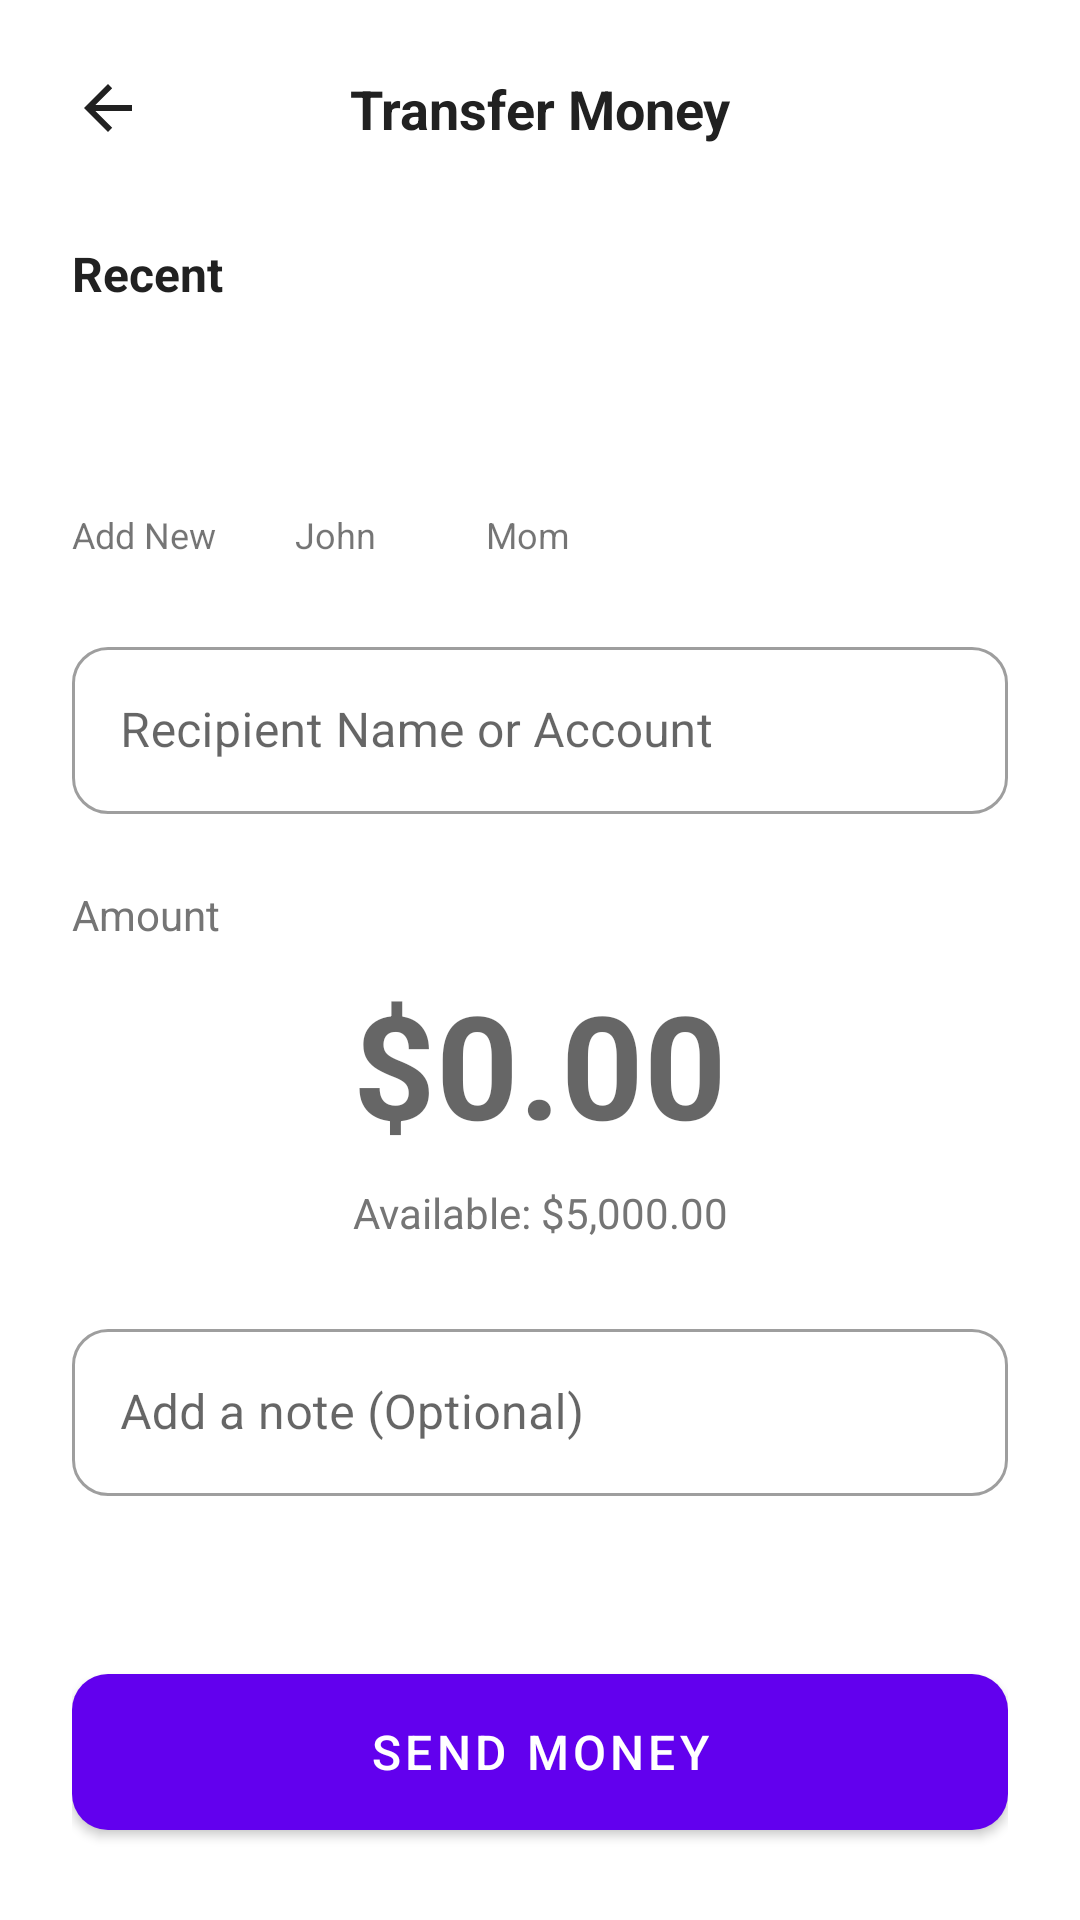

This screen was rendered from an Android layout file. Write that file and the resources it references.
<!-- AndroidManifest.xml: application theme Theme.BankingApp -->
<!-- res/layout/fragment_transfer.xml -->
<?xml version="1.0" encoding="utf-8"?>
<androidx.constraintlayout.widget.ConstraintLayout xmlns:android="http://schemas.android.com/apk/res/android"
    xmlns:app="http://schemas.android.com/apk/res-auto"
    xmlns:tools="http://schemas.android.com/tools"
    android:layout_width="match_parent"
    android:layout_height="match_parent"
    android:background="@android:color/white"
    android:padding="24dp"
    tools:context=".ui.fragments.TransferFragment">

    
    <ImageView
        android:id="@+id/btn_back"
        android:layout_width="24dp"
        android:layout_height="24dp"
        android:src="@drawable/abc_ic_ab_back_material"
        app:layout_constraintStart_toStartOf="parent"
        app:layout_constraintTop_toTopOf="parent"
        app:tint="@color/text_primary" />

    <TextView
        android:id="@+id/tv_title"
        android:layout_width="wrap_content"
        android:layout_height="wrap_content"
        android:text="Transfer Money"
        android:textColor="@color/text_primary"
        android:textSize="18sp"
        android:textStyle="bold"
        app:layout_constraintBottom_toBottomOf="@id/btn_back"
        app:layout_constraintEnd_toEndOf="parent"
        app:layout_constraintStart_toStartOf="parent"
        app:layout_constraintTop_toTopOf="@id/btn_back" />

    
    <TextView
        android:id="@+id/tv_recent_label"
        android:layout_width="wrap_content"
        android:layout_height="wrap_content"
        android:layout_marginTop="32dp"
        android:text="Recent"
        android:textColor="@color/text_primary"
        android:textSize="16sp"
        android:textStyle="bold"
        app:layout_constraintStart_toStartOf="parent"
        app:layout_constraintTop_toBottomOf="@id/tv_title" />

    <HorizontalScrollView
        android:id="@+id/scroll_recent"
        android:layout_width="match_parent"
        android:layout_height="wrap_content"
        android:layout_marginTop="16dp"
        android:scrollbars="none"
        app:layout_constraintTop_toBottomOf="@id/tv_recent_label">

        <LinearLayout
            android:layout_width="wrap_content"
            android:layout_height="wrap_content"
            android:orientation="horizontal">

            
            <LinearLayout
                android:layout_width="wrap_content"
                android:layout_height="wrap_content"
                android:layout_marginEnd="16dp"
                android:gravity="center"
                android:orientation="vertical">
                <ImageView
                    android:layout_width="48dp"
                    android:layout_height="48dp"
                    android:src="@drawable/ic_profile_placeholder"
                    app:tint="@color/text_secondary"/>
                <TextView
                    android:layout_width="wrap_content"
                    android:layout_height="wrap_content"
                    android:layout_marginTop="4dp"
                    android:text="Add New"
                    android:textSize="12sp"/>
            </LinearLayout>

            
            <LinearLayout
                android:layout_width="wrap_content"
                android:layout_height="wrap_content"
                android:layout_marginEnd="16dp"
                android:gravity="center"
                android:orientation="vertical">
                <ImageView
                    android:layout_width="48dp"
                    android:layout_height="48dp"
                    android:src="@drawable/ic_profile_placeholder"
                    app:tint="@color/purple_200"/>
                <TextView
                    android:layout_width="wrap_content"
                    android:layout_height="wrap_content"
                    android:layout_marginTop="4dp"
                    android:text="John"
                    android:textSize="12sp"/>
            </LinearLayout>

             
            <LinearLayout
                android:layout_width="wrap_content"
                android:layout_height="wrap_content"
                android:layout_marginEnd="16dp"
                android:gravity="center"
                android:orientation="vertical">
                <ImageView
                    android:layout_width="48dp"
                    android:layout_height="48dp"
                    android:src="@drawable/ic_profile_placeholder"
                    app:tint="@color/teal_200"/>
                <TextView
                    android:layout_width="wrap_content"
                    android:layout_height="wrap_content"
                    android:layout_marginTop="4dp"
                    android:text="Mom"
                    android:textSize="12sp"/>
            </LinearLayout>

        </LinearLayout>
    </HorizontalScrollView>

    
    <com.google.android.material.textfield.TextInputLayout
        android:id="@+id/til_recipient"
        style="@style/Widget.MaterialComponents.TextInputLayout.OutlinedBox"
        android:layout_width="match_parent"
        android:layout_height="wrap_content"
        android:layout_marginTop="24dp"
        android:hint="Recipient Name or Account"
        app:layout_constraintTop_toBottomOf="@id/scroll_recent"
        app:boxCornerRadiusTopStart="12dp"
        app:boxCornerRadiusTopEnd="12dp"
        app:boxCornerRadiusBottomStart="12dp"
        app:boxCornerRadiusBottomEnd="12dp">

        <com.google.android.material.textfield.TextInputEditText
            android:id="@+id/et_recipient"
            android:layout_width="match_parent"
            android:layout_height="wrap_content" />
    </com.google.android.material.textfield.TextInputLayout>

    
    <TextView
        android:id="@+id/tv_amount_label"
        android:layout_width="wrap_content"
        android:layout_height="wrap_content"
        android:layout_marginTop="24dp"
        android:text="Amount"
        android:textColor="@color/text_secondary"
        app:layout_constraintTop_toBottomOf="@id/til_recipient"
        app:layout_constraintStart_toStartOf="parent"/>

    <EditText
        android:id="@+id/et_amount"
        android:layout_width="match_parent"
        android:layout_height="wrap_content"
        android:layout_marginTop="8dp"
        android:background="@android:color/transparent"
        android:gravity="center"
        android:hint="$0.00"
        android:inputType="numberDecimal"
        android:textColor="@color/text_primary"
        android:textSize="48sp"
        android:textStyle="bold"
        app:layout_constraintTop_toBottomOf="@id/tv_amount_label" />

    <TextView
        android:id="@+id/tv_available_balance"
        android:layout_width="wrap_content"
        android:layout_height="wrap_content"
        android:layout_marginTop="8dp"
        android:text="Available: $5,000.00"
        android:textColor="@color/text_secondary"
        app:layout_constraintEnd_toEndOf="parent"
        app:layout_constraintStart_toStartOf="parent"
        app:layout_constraintTop_toBottomOf="@id/et_amount" />

     
    <com.google.android.material.textfield.TextInputLayout
        android:id="@+id/til_note"
        style="@style/Widget.MaterialComponents.TextInputLayout.OutlinedBox"
        android:layout_width="match_parent"
        android:layout_height="wrap_content"
        android:layout_marginTop="24dp"
        android:hint="Add a note (Optional)"
        app:layout_constraintTop_toBottomOf="@id/tv_available_balance"
        app:boxCornerRadiusTopStart="12dp"
        app:boxCornerRadiusTopEnd="12dp"
        app:boxCornerRadiusBottomStart="12dp"
        app:boxCornerRadiusBottomEnd="12dp">

        <com.google.android.material.textfield.TextInputEditText
            android:id="@+id/et_note"
            android:layout_width="match_parent"
            android:layout_height="wrap_content" />
    </com.google.android.material.textfield.TextInputLayout>

    <com.google.android.material.button.MaterialButton
        android:id="@+id/btn_send"
        android:layout_width="match_parent"
        android:layout_height="64dp"
        android:layout_marginTop="32dp"
        android:text="Send Money"
        android:textSize="16sp"
        app:cornerRadius="12dp"
        app:layout_constraintBottom_toBottomOf="parent"
        app:layout_constraintTop_toBottomOf="@id/til_note"
        app:layout_constraintVertical_bias="1.0" />

</androidx.constraintlayout.widget.ConstraintLayout>
<!-- resources referenced by this layout -->
<resources>
  <color name="purple_200">#FFBB86FC</color>
  <color name="teal_200">#FF03DAC5</color>
  <color name="text_primary">#212121</color>
  <color name="text_secondary">#757575</color>
  <style name="Theme.BankingApp" parent="Theme.MaterialComponents.DayNight.NoActionBar">
          
          <item name="colorPrimary">@color/purple_500</item>
          <item name="colorPrimaryVariant">@color/purple_700</item>
          <item name="colorOnPrimary">@color/white</item>
          
          <item name="colorSecondary">@color/teal_200</item>
          <item name="colorSecondaryVariant">@color/teal_700</item>
          <item name="colorOnSecondary">@color/black</item>
          
          <item name="android:statusBarColor" tools:targetApi="l">?attr/colorPrimaryVariant</item>
          
      </style>
  <color name="purple_500">#FF6200EE</color>
  <color name="purple_700">#FF3700B3</color>
  <color name="white">#FFFFFFFF</color>
  <color name="teal_700">#FF018786</color>
  <color name="black">#FF000000</color>
</resources>
